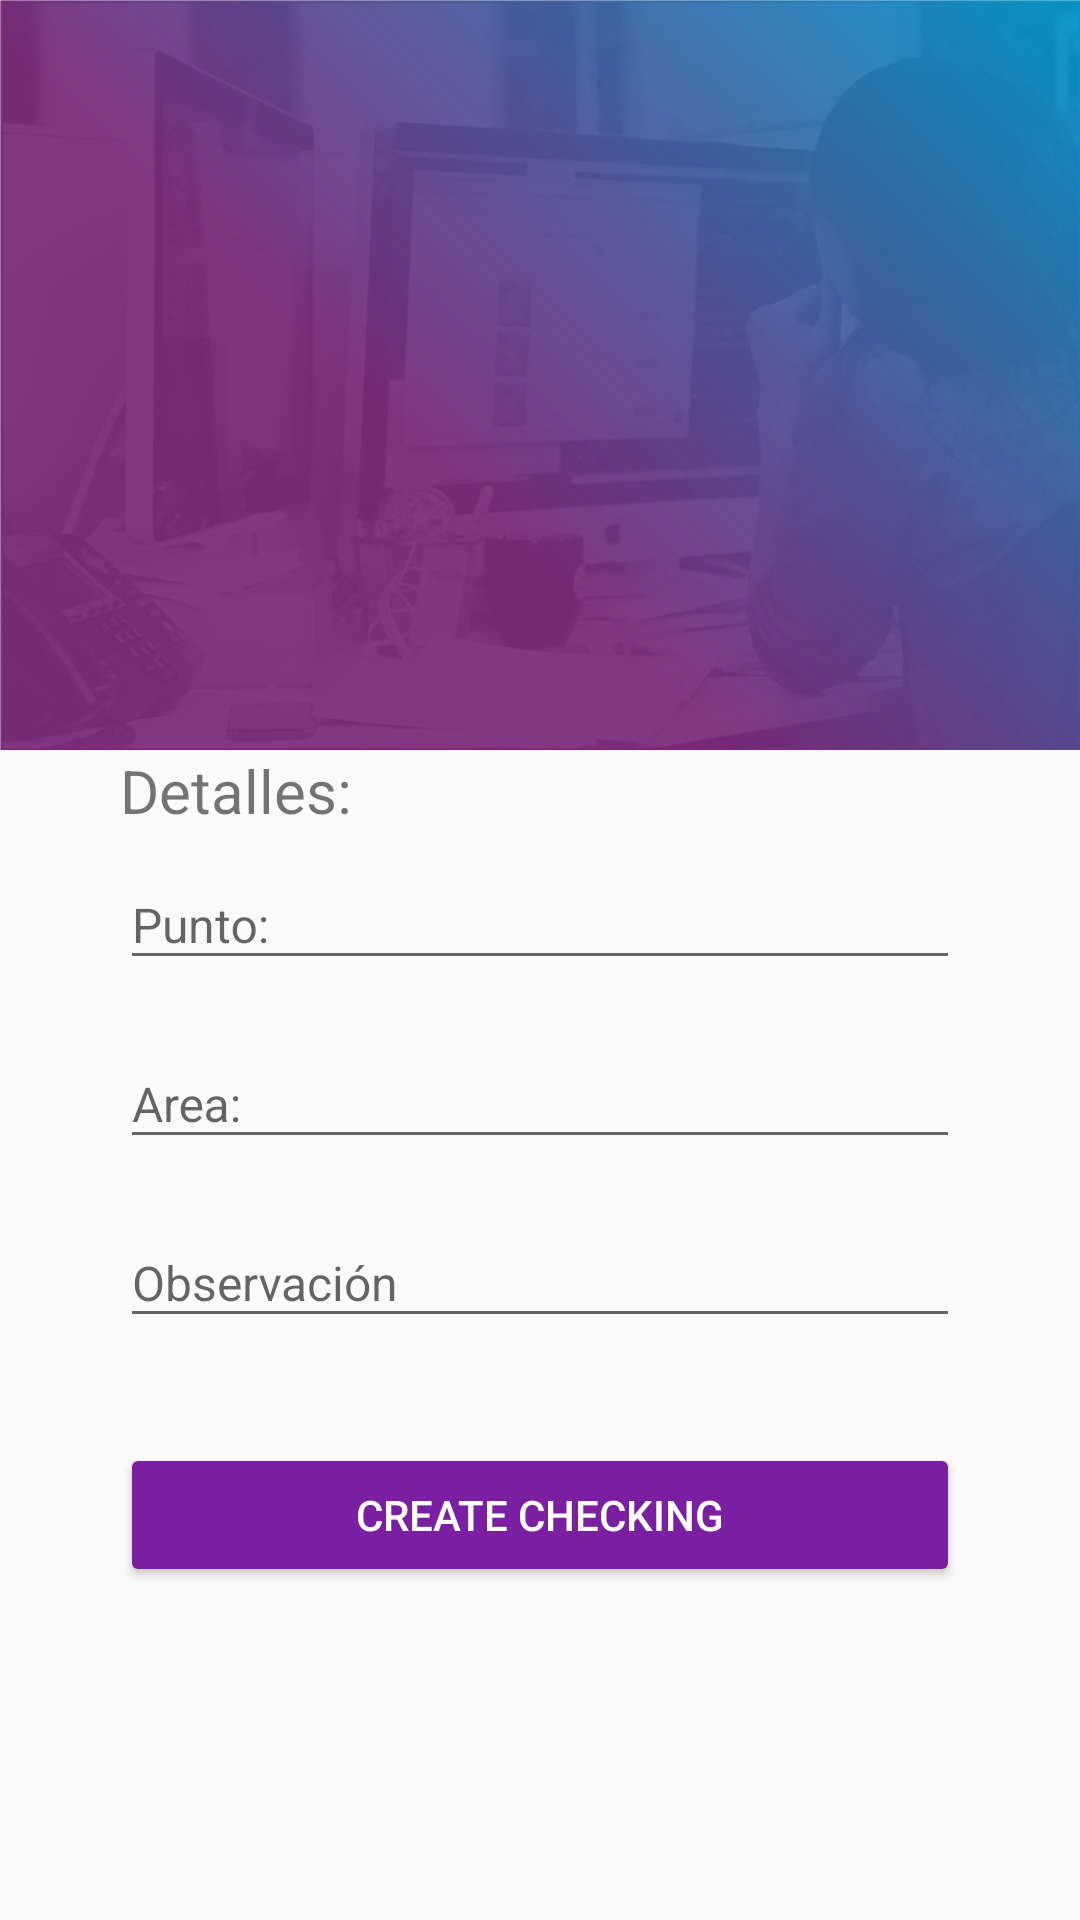

Reconstruct the res/layout file that produces this screen, plus the resources it refers to.
<!-- AndroidManifest.xml: application theme AppTheme -->
<!-- res/layout/activity_crear_checking.xml -->
<?xml version="1.0" encoding="utf-8"?>
<android.support.design.widget.CoordinatorLayout
xmlns:android="http://schemas.android.com/apk/res/android"
xmlns:app="http://schemas.android.com/apk/res-auto"
xmlns:tools="http://schemas.android.com/tools"
android:layout_width="match_parent"
android:layout_height="match_parent"
android:fitsSystemWindows="true"
android:id="@+id/cordinator_crear_checking"
tools:context="valcolra.viiascreen.com.proyecto_viiascreen.CrearChecking">


<android.support.design.widget.AppBarLayout
    android:id="@+id/appBar"
    android:layout_width="match_parent"
    android:layout_height="250dp"
    android:fitsSystemWindows="true"
    android:theme="@style/ThemeOverlay.AppCompat.Dark.ActionBar"
    >

    <android.support.design.widget.CollapsingToolbarLayout
        android:id="@+id/collapsingToolbarCollapsinchecking"
        android:layout_width="match_parent"
        android:layout_height="match_parent"
        app:layout_scrollFlags="scroll|exitUntilCollapsed"
        app:contentScrim="@color/colorPrimary"
        >

        <ImageView
            android:id="@+id/imagePhotoChecking"
            android:layout_width="match_parent"
            android:layout_height="match_parent"
            android:scaleType="centerCrop"
            android:background="@drawable/fondo_viia"
            app:layout_collapseMode="parallax"
            android:fitsSystemWindows="true"
            />

        <android.support.v7.widget.Toolbar
            android:id="@+id/toolbar"
            android:layout_width="match_parent"
            android:layout_height="?attr/actionBarSize"
            app:popupTheme="@style/ThemeOverlay.AppCompat.Light"
            app:layout_collapseMode="pin"
            />

    </android.support.design.widget.CollapsingToolbarLayout>

</android.support.design.widget.AppBarLayout>

<android.support.v4.widget.NestedScrollView
    android:layout_width="match_parent"
    android:layout_height="match_parent"
    android:paddingLeft="40dp"
    android:paddingRight="40dp"
    app:layout_behavior="@string/appbar_scrolling_view_behavior"
    android:id="@+id/nestedScrollViewChecking">

    <LinearLayout
        android:layout_width="match_parent"
        android:layout_height="match_parent"
        android:orientation="vertical"
        android:paddingTop="@dimen/activity_vertical_margin"
        >
        <TextView
            android:layout_width="wrap_content"
            android:layout_height="wrap_content"
            android:textSize="20sp"
            android:text="Detalles:"
            />

        <android.support.design.widget.TextInputLayout
            android:layout_width="match_parent"
            android:layout_height="wrap_content">
            <AutoCompleteTextView
                android:id="@+id/create_name_spot_checking"
                android:layout_width="fill_parent"
                android:text=""
                android:layout_height="wrap_content"
                android:textColor="@color/secondary_text"
                android:textSize="16sp"
                android:layout_marginBottom="10dp"
                android:hint="Punto:" />

        </android.support.design.widget.TextInputLayout>

        <android.support.design.widget.TextInputLayout
            android:layout_width="match_parent"
            android:layout_height="wrap_content">

            <AutoCompleteTextView
                android:id="@+id/create_name_area_checking"
                android:layout_width="fill_parent"
                android:layout_height="wrap_content"
                android:textColor="@color/secondary_text"
                android:textSize="16sp"
                android:text=""
                android:layout_marginBottom="10dp"
                android:hint="Area:" />


        </android.support.design.widget.TextInputLayout>

        <android.support.design.widget.TextInputLayout
            android:layout_width="match_parent"
            android:layout_height="wrap_content">

            <android.support.design.widget.TextInputEditText
                android:id="@+id/create_name_observacion_checking"
                android:hint="Observación"
                android:layout_width="match_parent"
                android:text=""
                android:textColor="@color/secondary_text"
                android:textSize="16sp"
                android:layout_marginBottom="10dp"
                android:layout_height="wrap_content" />

        </android.support.design.widget.TextInputLayout>


        <Button
            android:id="@+id/boton_create_checking"
            android:layout_width="match_parent"
            android:layout_height="wrap_content"
            android:layout_marginTop="25dp"
            android:layout_marginBottom="20dp"
            android:text="@string/create_checking"
            android:theme="@style/RaisedButtonDark"
            />

    </LinearLayout>

</android.support.v4.widget.NestedScrollView>

<android.support.design.widget.FloatingActionButton
    android:id="@+id/fabTakePhotoChecking"
    android:layout_width="wrap_content"
    android:layout_height="wrap_content"
    android:visibility="gone"
    android:layout_gravity="center_vertical|center_horizontal"
    android:layout_margin="@dimen/fab_margin"
    android:src="@drawable/ic_camera"
    app:backgroundTint="@android:color/background_light"
    app:layout_anchor="@+id/appBar"
    app:layout_anchorGravity="bottom|center_horizontal" />

</android.support.design.widget.CoordinatorLayout>
<!-- resources referenced by this layout -->
<resources>
  <color name="colorPrimary">#9C27B0</color>
  <color name="secondary_text">#757575</color>
  <!-- drawable fondo_viia: png bitmap (drawable-hdpi, 338206 bytes) -->
  <!-- drawable ic_camera: png bitmap (drawable-hdpi, 2078 bytes) -->
  <string name="create_checking">Create Checking</string>
  <style name="RaisedButtonDark" parent="Theme.AppCompat.Light">
          <item name="colorButtonNormal">@color/colorPrimaryDark</item>
          <item name="colorControlHighlight">@color/colorPrimary</item>
          <item name="android:textColor">@color/white</item>
      </style>
  <style name="AppTheme" parent="Theme.AppCompat.Light.NoActionBar">
          
          <item name="colorPrimary">@color/colorPrimary</item>
          <item name="colorPrimaryDark">@color/colorPrimaryDark</item>
          <item name="colorAccent">@color/colorAccent</item>
      </style>
  <color name="colorPrimaryDark">#7B1FA2</color>
  <color name="white">#FFFFFF</color>
  <color name="colorAccent">#7C4DFF</color>
</resources>
